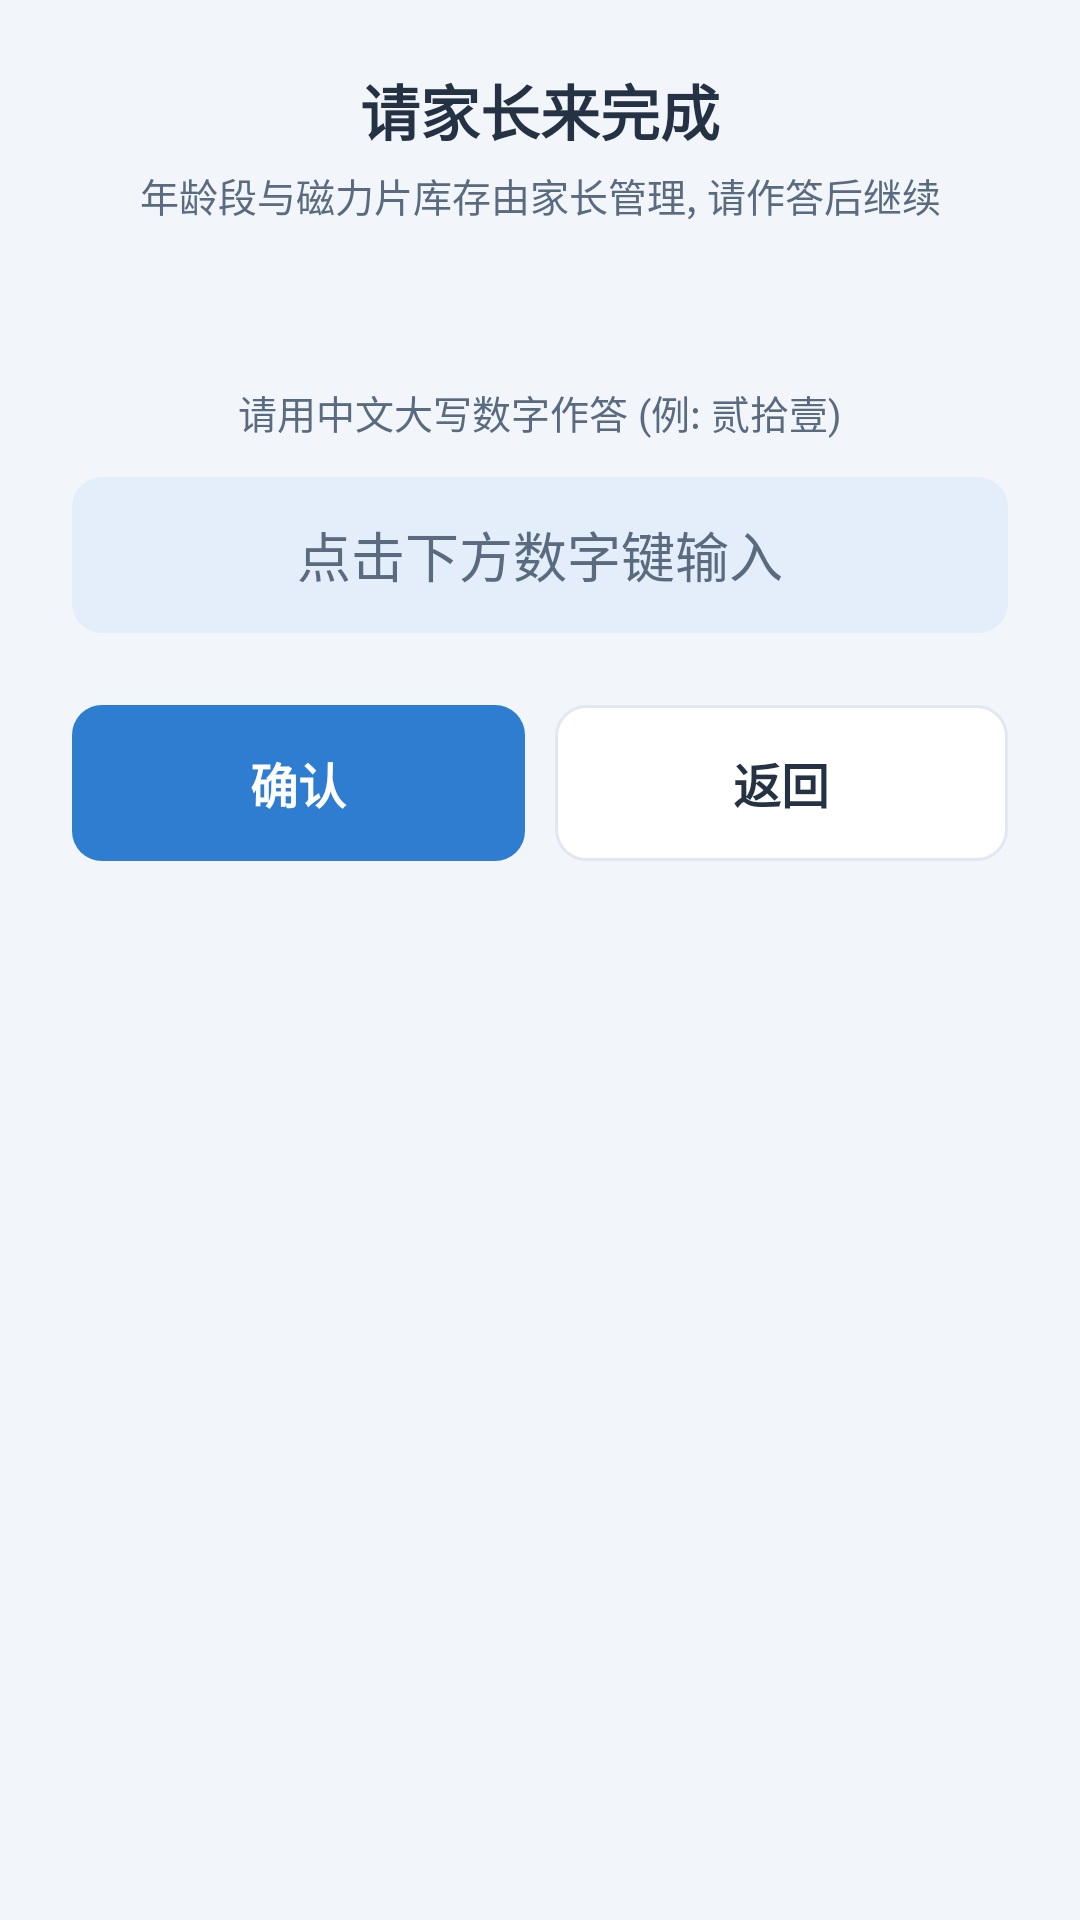

Produce the Android XML layout that renders to this screen, including the resource entries it uses.
<!-- AndroidManifest.xml: application theme Theme.MagTile -->
<!-- res/layout/dialog_parent_gate.xml -->
<?xml version="1.0" encoding="utf-8"?>
<LinearLayout xmlns:android="http://schemas.android.com/apk/res/android"
    android:layout_width="match_parent"
    android:layout_height="wrap_content"
    android:background="@color/magtile_background"
    android:orientation="vertical"
    android:paddingStart="24dp"
    android:paddingEnd="24dp"
    android:paddingTop="22dp"
    android:paddingBottom="22dp">

    <TextView
        android:layout_width="match_parent"
        android:layout_height="wrap_content"
        android:gravity="center"
        android:text="@string/gate_title"
        android:textColor="@color/magtile_text_primary"
        android:textSize="@dimen/text_title"
        android:textStyle="bold" />

    <TextView
        android:layout_width="match_parent"
        android:layout_height="wrap_content"
        android:layout_marginTop="4dp"
        android:gravity="center"
        android:text="@string/gate_subtitle"
        android:textColor="@color/magtile_text_secondary"
        android:textSize="@dimen/text_secondary" />

    
    <LinearLayout
        android:id="@+id/gate_question_group"
        android:layout_width="match_parent"
        android:layout_height="wrap_content"
        android:orientation="vertical">

        
        <TextView
            android:id="@+id/gate_question"
            android:layout_width="match_parent"
            android:layout_height="wrap_content"
            android:layout_marginTop="14dp"
            android:gravity="center"
            android:textColor="@color/magtile_text_primary"
            android:textSize="26sp"
            android:textStyle="bold" />

        <TextView
            android:layout_width="match_parent"
            android:layout_height="wrap_content"
            android:layout_marginTop="4dp"
            android:gravity="center"
            android:text="@string/gate_answer_format_hint"
            android:textColor="@color/magtile_text_secondary"
            android:textSize="@dimen/text_secondary" />

        
        <TextView
            android:id="@+id/gate_answer"
            android:layout_width="match_parent"
            android:layout_height="@dimen/button_height"
            android:layout_marginTop="12dp"
            android:background="@drawable/bg_gate_answer"
            android:gravity="center"
            android:text="@string/gate_input_placeholder"
            android:textColor="@color/magtile_text_secondary"
            android:textSize="18sp" />

        
        <TextView
            android:id="@+id/gate_wrong_hint"
            android:layout_width="match_parent"
            android:layout_height="wrap_content"
            android:layout_marginTop="8dp"
            android:gravity="center"
            android:textColor="@color/magtile_badge_expansion_text"
            android:textSize="@dimen/text_secondary"
            android:visibility="gone" />

        
        <GridLayout
            android:id="@+id/gate_keys"
            android:layout_width="match_parent"
            android:layout_height="wrap_content"
            android:layout_marginTop="12dp"
            android:columnCount="3" />

        <LinearLayout
            android:layout_width="match_parent"
            android:layout_height="wrap_content"
            android:layout_marginTop="12dp"
            android:orientation="horizontal">

            <TextView
                android:id="@+id/gate_submit"
                android:layout_width="0dp"
                android:layout_height="@dimen/button_height"
                android:layout_weight="1"
                android:background="@drawable/bg_gate_submit"
                android:gravity="center"
                android:text="@string/gate_submit"
                android:textColor="@color/magtile_on_primary"
                android:textSize="@dimen/text_section"
                android:textStyle="bold" />

            <TextView
                android:id="@+id/gate_cancel"
                android:layout_width="0dp"
                android:layout_height="@dimen/button_height"
                android:layout_marginStart="10dp"
                android:layout_weight="1"
                android:background="@drawable/bg_gate_key"
                android:gravity="center"
                android:text="@string/gate_cancel"
                android:textColor="@color/magtile_text_primary"
                android:textSize="@dimen/text_section"
                android:textStyle="bold" />
        </LinearLayout>
    </LinearLayout>

    
    <LinearLayout
        android:id="@+id/gate_cooldown_group"
        android:layout_width="match_parent"
        android:layout_height="wrap_content"
        android:orientation="vertical"
        android:visibility="gone">

        <TextView
            android:layout_width="match_parent"
            android:layout_height="wrap_content"
            android:layout_marginTop="18dp"
            android:gravity="center"
            android:text="@string/gate_cooldown_title"
            android:textColor="@color/magtile_text_primary"
            android:textSize="@dimen/text_title"
            android:textStyle="bold" />

        <TextView
            android:id="@+id/gate_cooldown_text"
            android:layout_width="match_parent"
            android:layout_height="wrap_content"
            android:layout_marginTop="8dp"
            android:gravity="center"
            android:textColor="@color/magtile_text_secondary"
            android:textSize="@dimen/text_body" />

        <TextView
            android:id="@+id/gate_cooldown_back"
            android:layout_width="match_parent"
            android:layout_height="@dimen/button_height"
            android:layout_marginTop="18dp"
            android:background="@drawable/bg_gate_key"
            android:gravity="center"
            android:text="@string/gate_cancel"
            android:textColor="@color/magtile_text_primary"
            android:textSize="@dimen/text_section"
            android:textStyle="bold" />
    </LinearLayout>

</LinearLayout>
<!-- resources referenced by this layout -->
<resources>
  <color name="magtile_background">#FFF2F6FB</color>
  <color name="magtile_badge_expansion_text">#FFB86A00</color>
  <color name="magtile_on_primary">#FFFFFFFF</color>
  <color name="magtile_text_primary">#FF243244</color>
  <color name="magtile_text_secondary">#FF5B6B7F</color>
  <dimen name="button_height">52dp</dimen>
  <dimen name="text_body">15sp</dimen>
  <dimen name="text_secondary">13sp</dimen>
  <dimen name="text_section">16sp</dimen>
  <dimen name="text_title">20sp</dimen>
  <!-- drawable bg_gate_answer (drawable) -->
  <?xml version="1.0" encoding="utf-8"?>
  <shape xmlns:android="http://schemas.android.com/apk/res/android"
      android:shape="rectangle">
      <solid android:color="@color/magtile_primary_soft" />
      <corners android:radius="10dp" />
  </shape>
  <!-- drawable bg_gate_key (drawable) -->
  <?xml version="1.0" encoding="utf-8"?>
  <selector xmlns:android="http://schemas.android.com/apk/res/android">
      <item android:state_pressed="true">
          <shape android:shape="rectangle">
              <solid android:color="@color/magtile_primary_soft" />
              <corners android:radius="10dp" />
              <stroke android:width="1dp" android:color="@color/magtile_card_border" />
          </shape>
      </item>
      <item>
          <shape android:shape="rectangle">
              <solid android:color="@color/magtile_card" />
              <corners android:radius="10dp" />
              <stroke android:width="1dp" android:color="@color/magtile_card_border" />
          </shape>
      </item>
  </selector>
  <!-- drawable bg_gate_submit (drawable) -->
  <?xml version="1.0" encoding="utf-8"?>
  <selector xmlns:android="http://schemas.android.com/apk/res/android">
      <item android:state_pressed="true">
          <shape android:shape="rectangle">
              <solid android:color="@color/magtile_primary_dark" />
              <corners android:radius="10dp" />
          </shape>
      </item>
      <item>
          <shape android:shape="rectangle">
              <solid android:color="@color/magtile_primary" />
              <corners android:radius="10dp" />
          </shape>
      </item>
  </selector>
  <string name="gate_answer_format_hint">请用中文大写数字作答 (例: 贰拾壹)</string>
  <string name="gate_cancel">返回</string>
  <string name="gate_cooldown_title">休息一下</string>
  <string name="gate_input_placeholder">点击下方数字键输入</string>
  <string name="gate_submit">确认</string>
  <string name="gate_subtitle">年龄段与磁力片库存由家长管理, 请作答后继续</string>
  <string name="gate_title">请家长来完成</string>
  <style name="Theme.MagTile" parent="android:Theme.Material.Light.NoActionBar">
          <item name="android:colorPrimary">@color/magtile_primary</item>
          <item name="android:colorPrimaryDark">@color/magtile_primary_dark</item>
          <item name="android:colorAccent">@color/magtile_star</item>
          <item name="android:statusBarColor">@color/magtile_primary_dark</item>
          <item name="android:windowBackground">@color/magtile_background</item>
      </style>
  <color name="magtile_primary_soft">#FFE3EEFA</color>
  <color name="magtile_card_border">#FFE1E8F2</color>
  <color name="magtile_card">#FFFFFFFF</color>
  <color name="magtile_primary_dark">#FF1F5FA8</color>
  <color name="magtile_primary">#FF2E7DD1</color>
  <color name="magtile_star">#FFE8A13C</color>
</resources>
